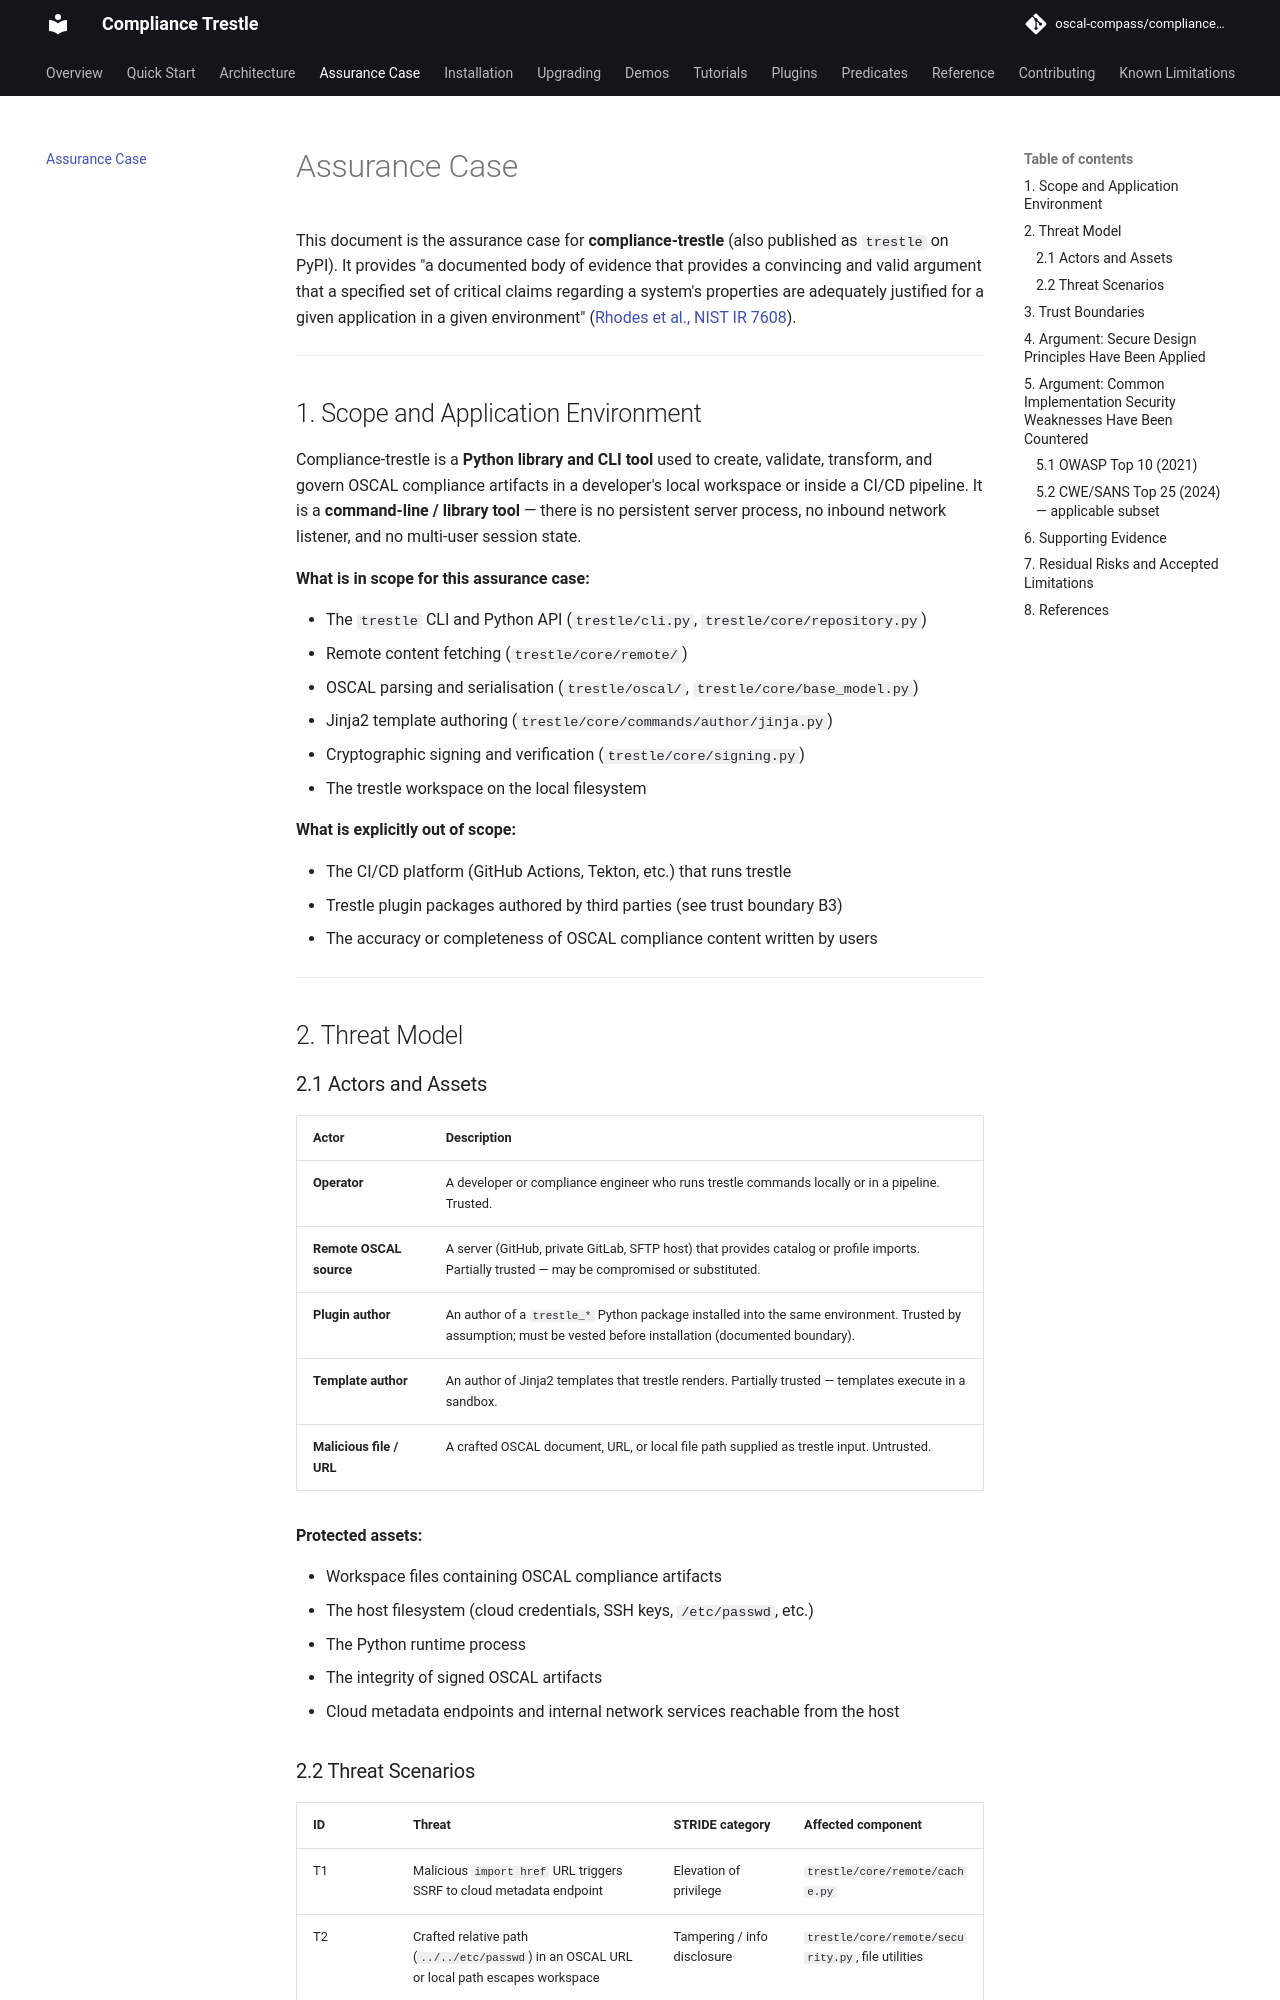

repository: oscal-compass/compliance-trestle · page: 5.2/assurance-case/index.html · generator: mkdocs

---
title: Assurance Case
description: >-
  A documented body of evidence providing a convincing and valid argument that
  the security requirements of compliance-trestle are adequately justified.
---

# Assurance Case

This document is the assurance case for **compliance-trestle** (also published as `trestle` on PyPI).
It provides "a documented body of evidence that provides a convincing and valid argument that a
specified set of critical claims regarding a system's properties are adequately justified for a
given application in a given environment"
([Rhodes et al., NIST IR 7608](https://www.nist.gov/publications/software-assurance-using-structured-assurance-case-models)).

______________________________________________________________________

## 1. Scope and Application Environment

Compliance-trestle is a **Python library and CLI tool** used to create, validate, transform, and
govern OSCAL compliance artifacts in a developer's local workspace or inside a CI/CD pipeline.
It is a **command-line / library tool** — there is no persistent server process, no inbound network
listener, and no multi-user session state.

**What is in scope for this assurance case:**

- The `trestle` CLI and Python API (`trestle/cli.py`, `trestle/core/repository.py`)
- Remote content fetching (`trestle/core/remote/`)
- OSCAL parsing and serialisation (`trestle/oscal/`, `trestle/core/base_model.py`)
- Jinja2 template authoring (`trestle/core/commands/author/jinja.py`)
- Cryptographic signing and verification (`trestle/core/signing.py`)
- The trestle workspace on the local filesystem

**What is explicitly out of scope:**

- The CI/CD platform (GitHub Actions, Tekton, etc.) that runs trestle
- Trestle plugin packages authored by third parties (see trust boundary B3)
- The accuracy or completeness of OSCAL compliance content written by users

______________________________________________________________________

## 2. Threat Model

### 2.1 Actors and Assets

| Actor                    | Description                                                                                                                                                     |
| ------------------------ | --------------------------------------------------------------------------------------------------------------------------------------------------------------- |
| **Operator**             | A developer or compliance engineer who runs trestle commands locally or in a pipeline. Trusted.                                                                 |
| **Remote OSCAL source**  | A server (GitHub, private GitLab, SFTP host) that provides catalog or profile imports. Partially trusted — may be compromised or substituted.                   |
| **Plugin author**        | An author of a `trestle_*` Python package installed into the same environment. Trusted by assumption; must be vested before installation (documented boundary). |
| **Template author**      | An author of Jinja2 templates that trestle renders. Partially trusted — templates execute in a sandbox.                                                         |
| **Malicious file / URL** | A crafted OSCAL document, URL, or local file path supplied as trestle input. Untrusted.                                                                         |

**Protected assets:**

- Workspace files containing OSCAL compliance artifacts
- The host filesystem (cloud credentials, SSH keys, `/etc/passwd`, etc.)
- The Python runtime process
- The integrity of signed OSCAL artifacts
- Cloud metadata endpoints and internal network services reachable from the host

### 2.2 Threat Scenarios

| ID  | Threat                                                                                     | STRIDE category             | Affected component                                |
| --- | ------------------------------------------------------------------------------------------ | --------------------------- | ------------------------------------------------- |
| T1  | Malicious `import href` URL triggers SSRF to cloud metadata endpoint                       | Elevation of privilege      | `trestle/core/remote/cache.py`                    |
| T2  | Crafted relative path (`../../etc/passwd`) in an OSCAL URL or local path escapes workspace | Tampering / info disclosure | `trestle/core/remote/security.py`, file utilities |
| T3  | Server-side template injection via malicious Jinja2 template                               | Elevation of privilege      | `trestle/core/commands/author/jinja.py`           |
| T4  | Tampered or substituted remote OSCAL artifact accepted without verification                | Tampering / repudiation     | `trestle/core/signing.py`                         |
| T5  | Malformed OSCAL document causes uncontrolled parsing / DoS                                 | Denial of service           | `trestle/oscal/`, `trestle/core/base_model.py`    |
| T6  | Dependency with known CVE introduces exploitable weakness                                  | Any                         | `pyproject.toml`, Dependabot/Snyk                 |
| T7  | Supply chain attack against the trestle release package itself                             | Tampering                   | PyPI publishing workflow                          |
| T8  | Third-party plugin loaded from `sys.path` executes arbitrary code                          | Elevation of privilege      | `trestle/core/plugins.py`                         |
| T9  | Sensitive system files accessed via XML external entity or path injection in input data    | Info disclosure             | `defusedxml`, file utilities                      |

______________________________________________________________________
